Run: headless pygame with SDL's dummy video driver; simulated clock (each Clock.tick advances the game by its frame time, no real sleeping); random seed 0; keys injected as events and as key.get_pressed() state; no mouse input.
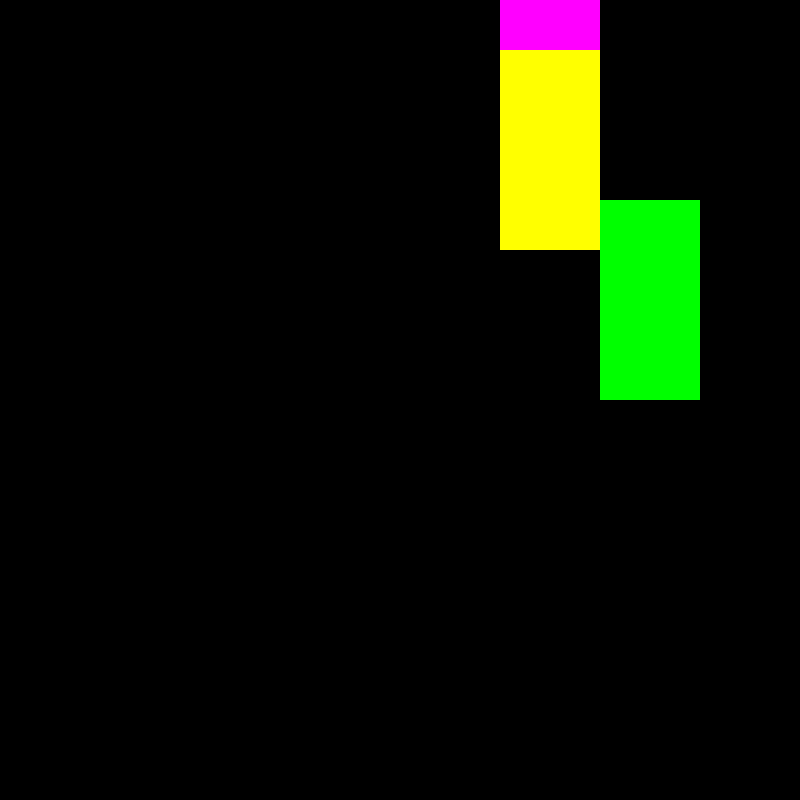
Frame 1 of 4 · flips 1–60 · no input
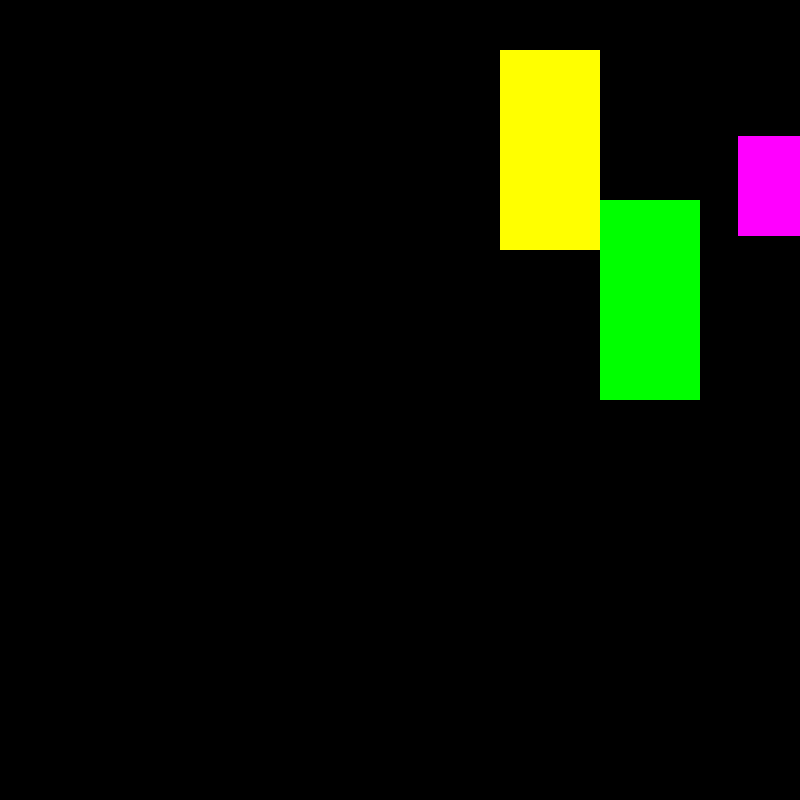
Frame 2 of 4 · flips 61–180 · tapped SPACE, RETURN · held RIGHT (→), D
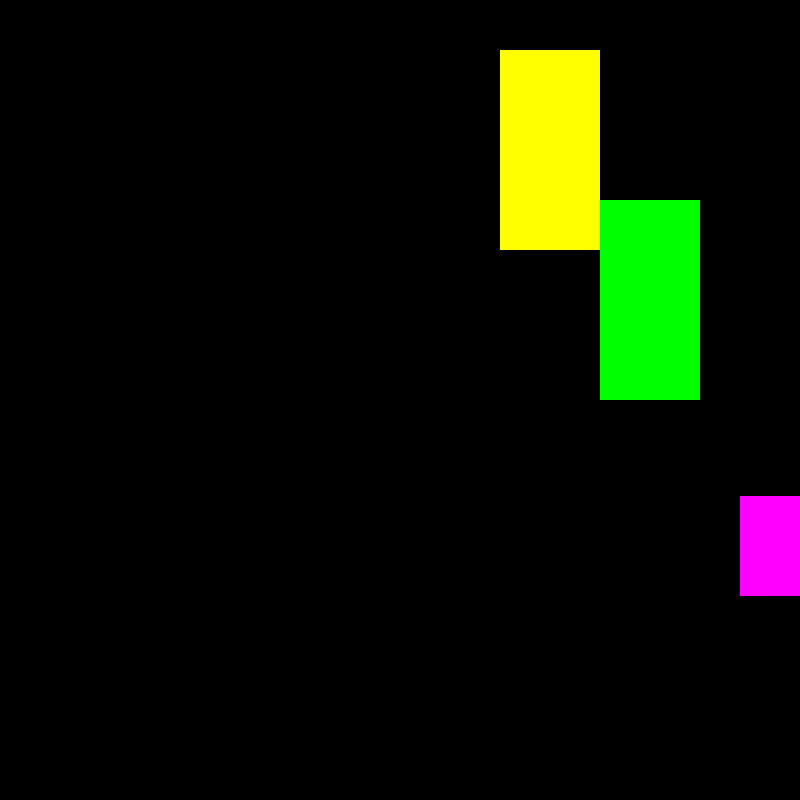
Frame 3 of 4 · flips 181–300 · held DOWN (↓), S
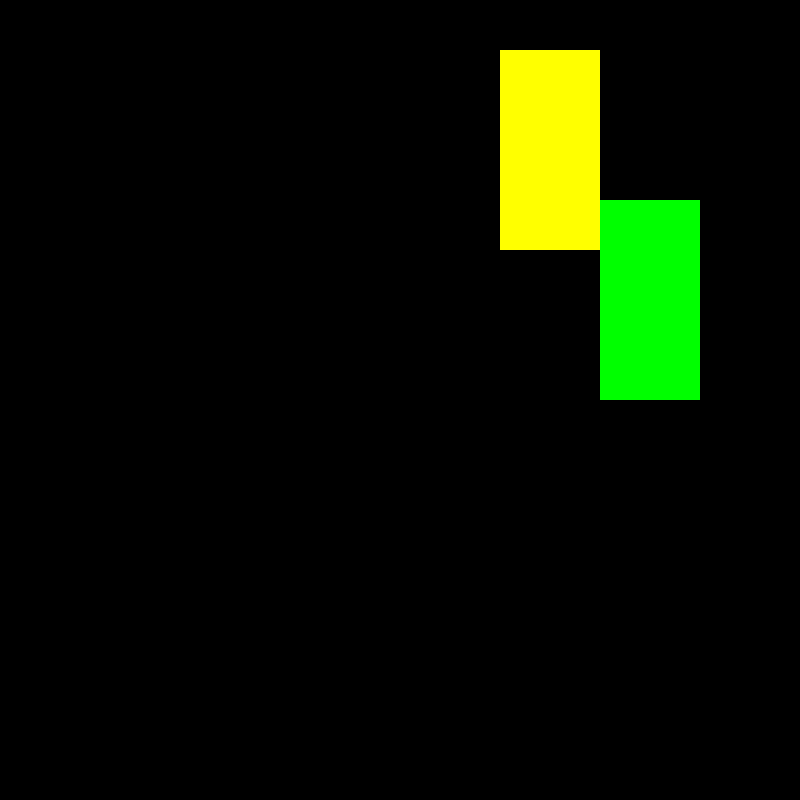
Frame 4 of 4 · flips 301–420 · held LEFT (←), A, UP (↑), W

The pygame program that drew these frames:

import pygame

pygame.init()

screen = pygame.display.set_mode((800, 800), pygame.RESIZABLE)
player = pygame.Rect((500, 100), (100, 100))
object = pygame.Rect((500, 50), (100, 200))
object2 = pygame.Rect((600, 200), (100, 200))

def collisions_test(rect, tiles):
    hit_list = []
    for tile in tiles:
        if rect.colliderect(tile):
            hit_list.append(tile)
    return hit_list

def move(rect, movement, tiles):
    collision_types = {'top': False, 'bottom': False, 'right': False, 'left': False}
    rect.x += movement[0]
    hit_list = collisions_test(rect, tiles)
    for tile in hit_list:
        if movement[0] > 0:
            rect.right = tile.left
            collision_types['right'] = True
        elif movement[0] < 0:
            rect.left = tile.right
            collision_types['left'] = True
    rect.y += movement[1]
    hit_list = collisions_test(rect, tiles)
    for tile in hit_list:
        if movement[1] > 0:
            rect.bottom = tile.top
            collision_types['bottom'] = True
        elif movement[1] < 0:
            rect.top = tile.bottom
            collision_types['top'] = True
    return rect, collision_types

moving_right = False
moving_left = False

player_y_momentum = 0
air_timer = 0


while True:
    tile_rects = [object, object2]
    key = pygame.key.get_pressed()

    player_movement = [0, 0]

    if moving_right:
        player_movement[0] += 2
    if moving_left:
        player_movement[0] -= 2
    player_movement[1] += player_y_momentum
    player_y_momentum += 0.2
    if player_y_momentum > 3:
        player_y_momentum = 3

    player, collisions = move(player, player_movement, tile_rects)

    if collisions['bottom']:
        player_y_momentum = 0
        air_timer = 0
    else:
        air_timer += 1

    for event in pygame.event.get(): # event loop
        if event.type == pygame.QUIT: # check for window quit
            pygame.quit() # stop pygame
            exit() # stop script
        if event.type == pygame.KEYDOWN:
            if event.key == pygame.K_RIGHT:
                moving_right = True
            if event.key == pygame.K_LEFT:
                moving_left = True
            if event.key == pygame.K_UP:
                if air_timer < 6:
                    player_y_momentum = -5
        if event.type == pygame.KEYUP:
            if event.key == pygame.K_RIGHT:
                moving_right = False
            if event.key == pygame.K_LEFT:
                moving_left = False

    screen.fill((0,0,0))
    pygame.draw.rect(screen, (0, 255, 0), object2, 100)
    pygame.draw.rect(screen, (255, 255, 0), object, 100)
    pygame.draw.rect(screen, (255, 0, 255), player, 100)
    pygame.display.update()
